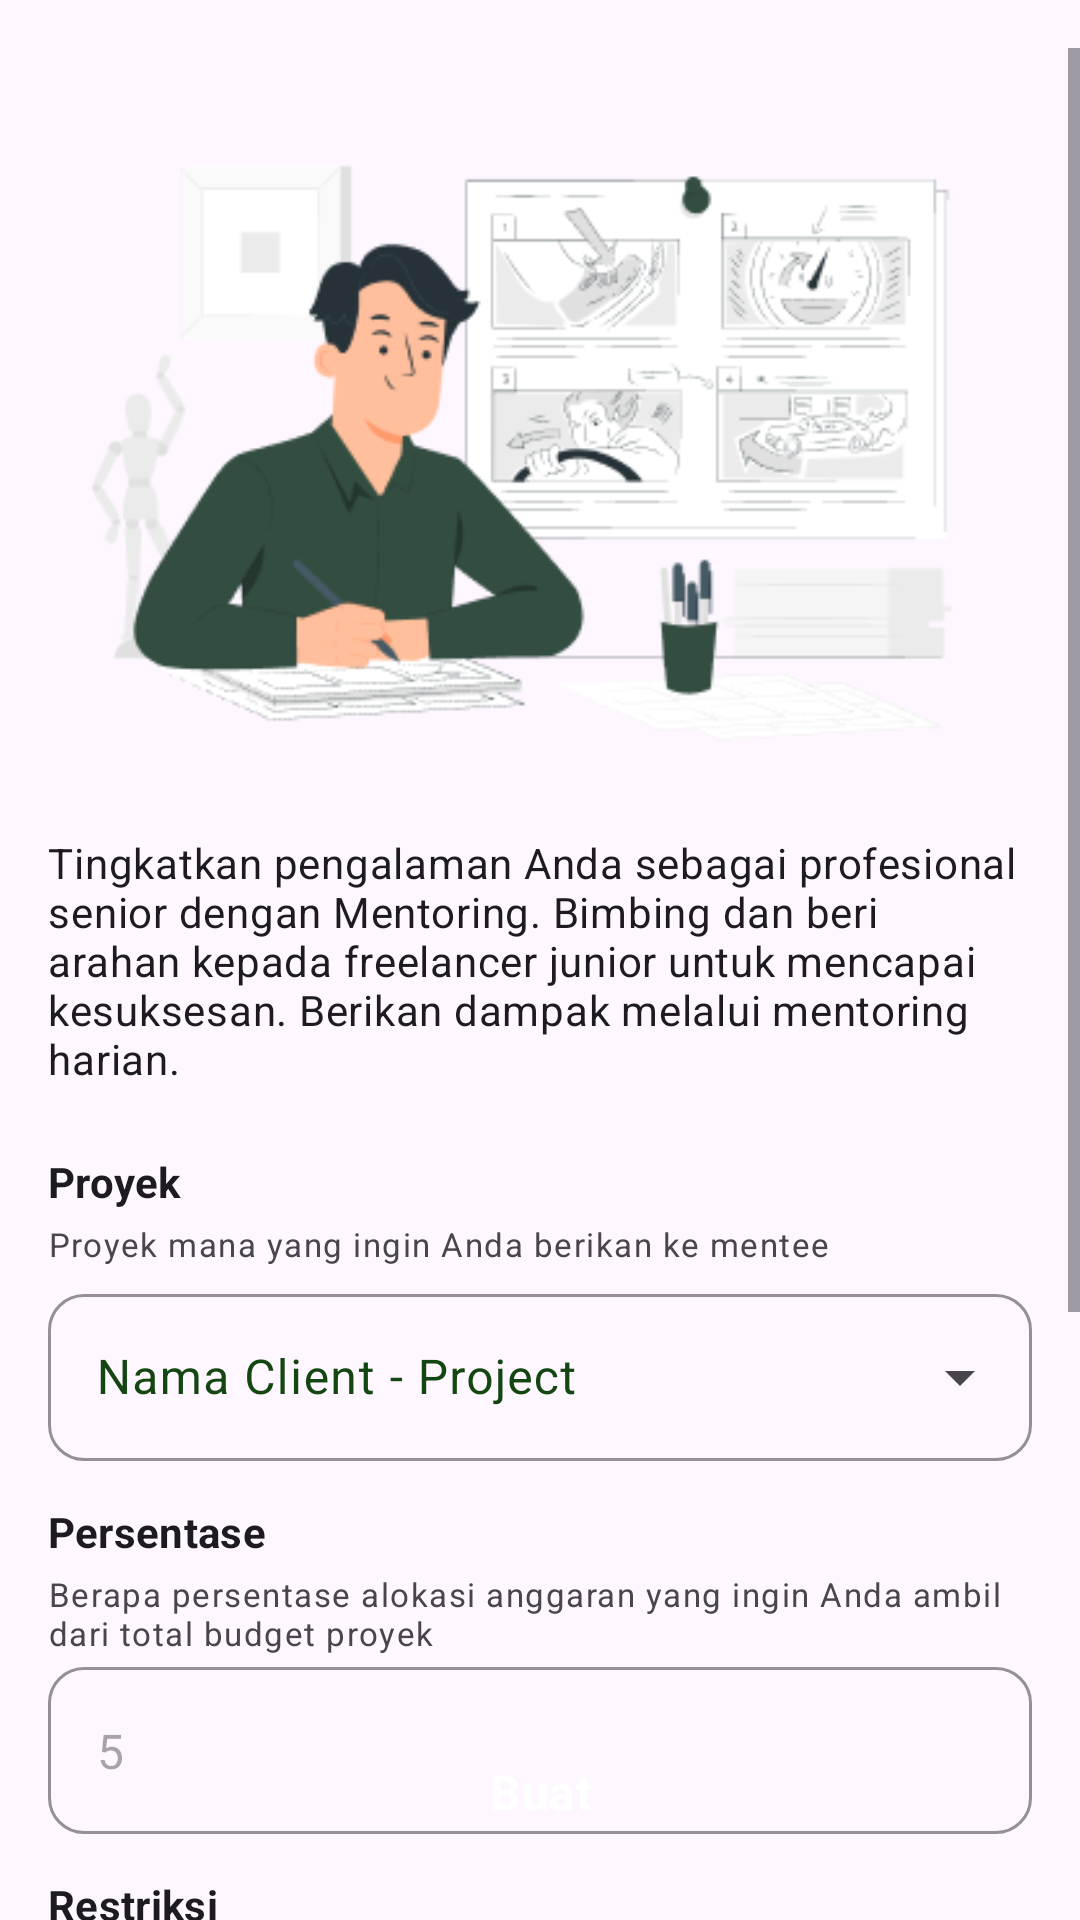

Layout XML and referenced resources for this Android screen:
<!-- AndroidManifest.xml: application theme Theme.Breel -->
<!-- res/layout/fragment_create_mentorship_project.xml -->
<?xml version="1.0" encoding="utf-8"?>
<androidx.constraintlayout.widget.ConstraintLayout xmlns:android="http://schemas.android.com/apk/res/android"
    xmlns:tools="http://schemas.android.com/tools"
    android:layout_width="match_parent"
    android:layout_height="match_parent"
    xmlns:app="http://schemas.android.com/apk/res-auto"
    android:paddingTop="16dp">

    <ScrollView
        android:id="@+id/sv"
        android:layout_width="match_parent"
        android:layout_height="wrap_content"
        app:layout_constraintEnd_toEndOf="parent"
        app:layout_constraintStart_toStartOf="parent"
        app:layout_constraintTop_toTopOf="parent">

        <LinearLayout
            android:id="@+id/ll"
            android:layout_width="match_parent"
            android:layout_height="match_parent"
            android:orientation="vertical"
            android:paddingHorizontal="16dp"
            tools:context=".ui.fragment.mentorship.project.CreateMentorshipProjectFragment">

            <ImageView
                android:layout_width="wrap_content"
                android:layout_height="wrap_content"
                android:src="@drawable/create_mentorship_project" />

            <TextView
                android:layout_width="wrap_content"
                android:layout_height="wrap_content"
                android:layout_marginBottom="22dp"
                android:text="Tingkatkan pengalaman Anda sebagai profesional senior dengan Mentoring. Bimbing dan beri arahan kepada freelancer junior untuk mencapai kesuksesan. Berikan dampak melalui mentoring harian."
                android:textAppearance="@style/TextAppearance.Breel.BodyMedium" />

            <TextView
                android:layout_width="wrap_content"
                android:layout_height="wrap_content"
                android:layout_marginBottom="4dp"
                android:text="Proyek"
                android:textAppearance="@style/TextAppearance.Breel.LabelLarge"
                android:textStyle="bold" />

            <TextView
                android:layout_width="wrap_content"
                android:layout_height="wrap_content"
                android:layout_marginBottom="4dp"
                android:text="Proyek mana yang ingin Anda berikan ke mentee"
                android:textAppearance="@style/TextAppearance.Breel.LabelSmall" />

            <com.google.android.material.textfield.TextInputLayout
                android:id="@+id/dropdown_layout"
                style="@style/Widget.Breel.Dropdown"
                android:layout_width="match_parent"
                android:layout_height="wrap_content"
                android:layout_marginBottom="14dp"
                android:hint="Nama Client - Project">

                <AutoCompleteTextView
                    android:id="@+id/dropdown"
                    android:layout_width="match_parent"
                    android:layout_height="wrap_content" />


            </com.google.android.material.textfield.TextInputLayout>

            <TextView
                android:layout_width="wrap_content"
                android:layout_height="wrap_content"
                android:layout_marginBottom="4dp"
                android:text="Persentase"
                android:textAppearance="@style/TextAppearance.Breel.LabelLarge"
                android:textStyle="bold" />

            <TextView
                android:layout_width="wrap_content"
                android:layout_height="wrap_content"
                android:layout_marginBottom="4dp"
                android:text="Berapa persentase alokasi anggaran yang ingin Anda ambil dari total budget proyek"
                android:textAppearance="@style/TextAppearance.Breel.LabelSmall" />

            <com.google.android.material.textfield.TextInputLayout
                style="@style/Widget.Breel.TextField.OutlinedBox.Medium"
                android:layout_width="match_parent"
                android:layout_height="wrap_content"
                android:layout_marginBottom="14dp"
                app:hintEnabled="false">

                <com.google.android.material.textfield.TextInputEditText
                    android:layout_width="match_parent"
                    android:layout_height="wrap_content"
                    android:hint="5"/>

            </com.google.android.material.textfield.TextInputLayout>


            <TextView
                android:layout_width="wrap_content"
                android:layout_height="wrap_content"
                android:layout_marginBottom="4dp"
                android:text="Restriksi"
                android:textAppearance="@style/TextAppearance.Breel.LabelLarge"
                android:textStyle="bold" />

            <TextView
                android:layout_width="wrap_content"
                android:layout_height="wrap_content"
                android:layout_marginBottom="4dp"
                android:text="Jelaskan bagaimana pendekatan mentoring yang akan Anda lakukan untuk proyek ini"
                android:textAppearance="@style/TextAppearance.Breel.LabelSmall" />

            <com.google.android.material.textfield.TextInputLayout
                style="@style/Widget.Breel.TextField.OutlinedBox.Medium"
                android:layout_width="match_parent"
                android:layout_height="180dp">

                <com.google.android.material.textfield.TextInputEditText
                    android:layout_width="match_parent"
                    android:layout_height="match_parent" />

            </com.google.android.material.textfield.TextInputLayout>

            <Space
                android:layout_width="match_parent"
                android:layout_height="80dp" />

        </LinearLayout>

    </ScrollView>

    <Button
        android:id="@+id/btn_create"
        style="@style/Widget.Breel.Button.Filled.Large"
        android:layout_width="match_parent"
        android:layout_height="wrap_content"
        android:text="Buat"
        app:layout_constraintBottom_toBottomOf="parent"
        app:layout_constraintStart_toStartOf="parent"
        app:layout_constraintEnd_toEndOf="parent"
        android:layout_marginHorizontal="16dp"
        android:layout_marginBottom="16dp"/>

</androidx.constraintlayout.widget.ConstraintLayout>
<!-- resources referenced by this layout -->
<resources>
  <style name="TextAppearance.Breel.BodyMedium" parent="TextAppearance.Material3.BodyMedium">
          <item name="fontFamily">@font/open_sans</item>
          <item name="android:textStyle">normal</item>
          <item name="android:textAllCaps">false</item>
          <item name="android:textSize">14sp</item>
      </style>
  <style name="TextAppearance.Breel.LabelLarge" parent="TextAppearance.Material3.LabelLarge">
          <item name="fontFamily">@font/open_sans</item>
          <item name="android:textStyle">normal</item>
          <item name="android:textAllCaps">false</item>
          <item name="android:textSize">14sp</item>
      </style>
  <style name="TextAppearance.Breel.LabelSmall" parent="TextAppearance.Material3.LabelSmall">
          <item name="fontFamily">@font/open_sans</item>
          <item name="android:textStyle">normal</item>
          <item name="android:textAllCaps">false</item>
          <item name="android:textSize">11sp</item>
      </style>
  <style name="Widget.Breel.Button.Filled.Large" parent="Widget.Material3.Button">
          <item name="android:paddingLeft">36dp</item>
          <item name="android:paddingTop">16dp</item>
          <item name="android:paddingRight">36dp</item>
          <item name="android:paddingBottom">16dp</item>
          <item name="shapeAppearanceOverlay">@style/ShapeAppearance.Material3.Corner.Medium</item>
          <item name="android:backgroundTint">?attr/colorPrimary</item>
          <item name="android:textColor">?attr/colorOnPrimary</item>
          <item name="android:textAppearance">@style/TextAppearance.Breel.TitleMedium</item>
          <item name="android:textStyle">bold</item>
      </style>
  <style name="Widget.Breel.Dropdown" parent="Widget.Material3.TextInputLayout.OutlinedBox.ExposedDropdownMenu">
          <item name="shapeAppearanceOverlay">@style/ShapeAppearance.Material3.Corner.Medium</item>
          
  
          <item name="boxStrokeColor">@color/green_hookers_800</item>
          <item name="android:strokeColor">@color/green_hookers_800</item>
          
          <item name="android:textColorHint">@color/green_pakistan_900</item>
          
          <item name="android:textColor">@color/green_pakistan_900</item>
      </style>
  <style name="Widget.Breel.TextField.OutlinedBox.Medium" parent="Widget.Material3.TextInputLayout.OutlinedBox">
          
          <item name="shapeAppearanceOverlay">@style/ShapeAppearance.Material3.Corner.Medium</item>
          
  
          <item name="boxStrokeColor">@color/green_hookers_800</item>
          <item name="android:strokeColor">@color/green_hookers_800</item>
          
          <item name="android:textColorHint">@color/green_pakistan_900</item>
          
          <item name="android:textColor">@color/green_pakistan_900</item>
          <item name="startIconTint">@color/green_pakistan_900</item>
      </style>
  <style name="TextAppearance.Breel.TitleMedium" parent="TextAppearance.Material3.TitleMedium">
          <item name="fontFamily">@font/open_sans</item>
          <item name="android:textStyle">normal</item>
          <item name="android:textAllCaps">false</item>
      </style>
  <color name="green_hookers_800">#426A5A</color>
  <color name="green_pakistan_900">#134611</color>
  <color name="green_hookers_900">#334D41</color>
  <color name="white">#FFFFFFFF</color>
  <color name="green_hookers_200">#A6CAC0</color>
  <color name="green_pakistan_800">#1E561B</color>
  <color name="green_hookers_100">#D2DEDA</color>
</resources>
